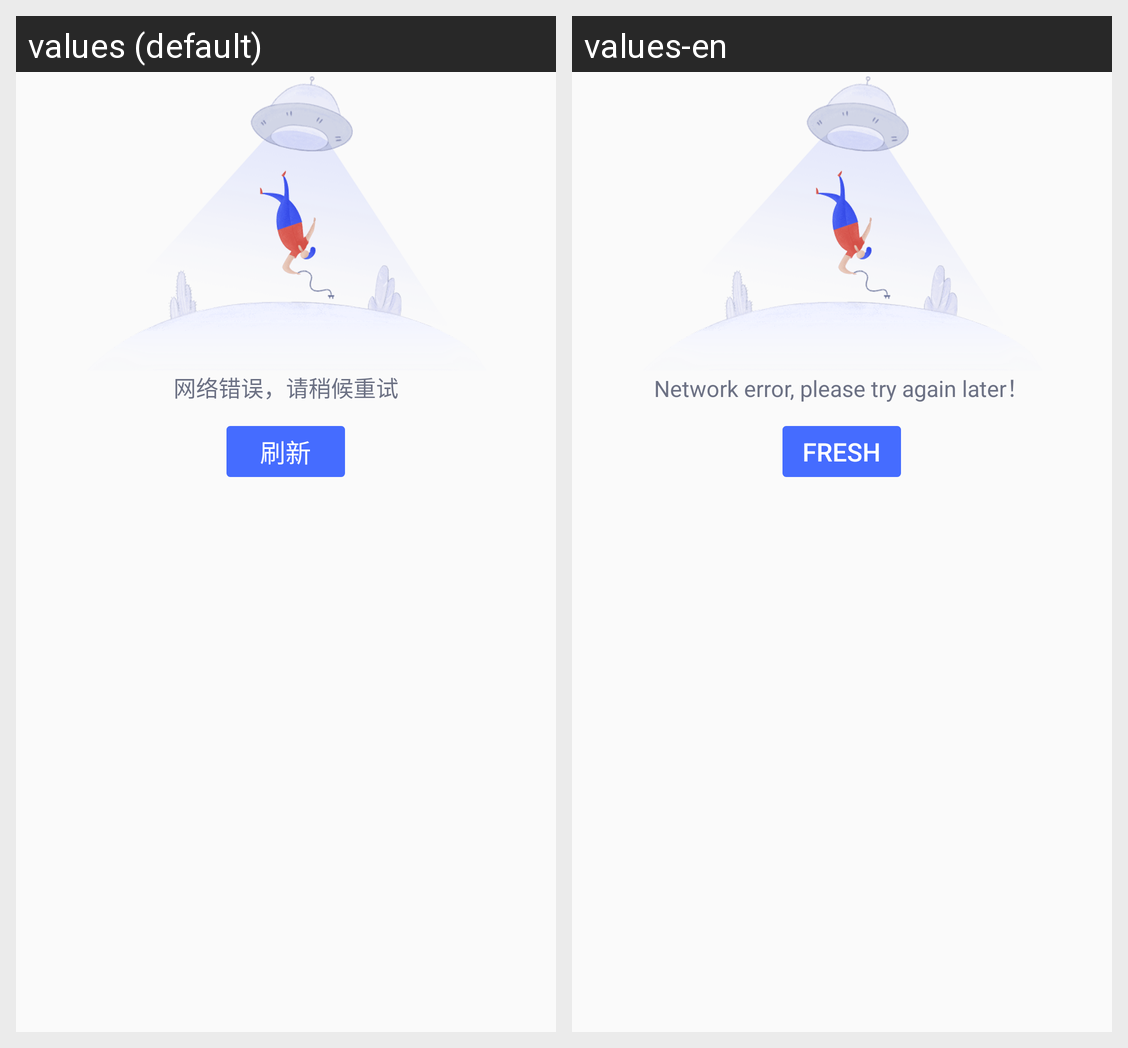

The Android screen above is rendered under two locales of the same app. Produce the string resources it draws, with the default and per-locale values.
Android screen res/layout/view_web_error.xml rendered under 2 locales, left to right: values (default), values-en. Device: Nexus 5 (rendered at 1080×1920; each locale shown at half size, 540×960, under a caption strip naming it); theme AppTheme.
Strings drawn on this screen, with the default value and each locale's value (text and hints the layout hard-codes, and strings that could not be matched under every locale, appear in the picture but are not listed):

web_error_hint
  values: 网络错误，请稍候重试
  values-en: Network error, please try again later！

refresh
  values: 刷新
  values-en: Fresh
